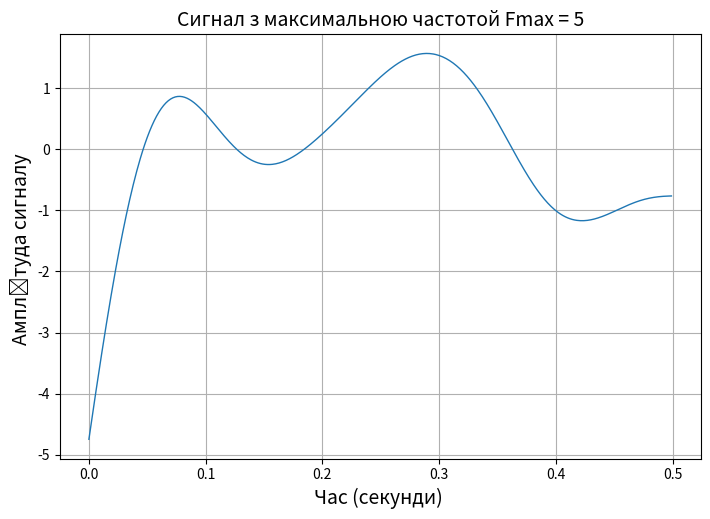

This chart was generated by the following Python code: (Note: this script raises an exception after producing the figure.)
import numpy
import scipy
import matplotlib.pyplot as plt

n = 500
Fs = 1000
Fmax = 5

random = numpy.random.normal(0, 10, n)
time_line_ox = numpy.arange(n)/Fs

w = Fmax/(Fs/2)

parameters_filter = scipy.signal.butter(3, w, 'low', output='sos')

filtered_signal = scipy.signal.sosfiltfilt(parameters_filter, random)

fig, ax = plt.subplots(figsize=(21/2.54, 14/2.54))
ax.plot(time_line_ox, filtered_signal, linewidth = 1)
ax.set_xlabel("Час (секунди) ", fontsize = 14)
ax.set_ylabel("Амплітуда сигналу ", fontsize = 14)
plt.title("Сигнал з максимальною частотой Fmax = 5", fontsize = 14)
ax.grid()
fig.savefig('./figures/' + 'графік 1' + '.png', dpi = 600)
dpi = 600

spectrum = scipy.fft.fft(filtered_signal)
spectrum = numpy.abs(scipy.fft.fftshift(spectrum))
length_signal = n
freq_countdown = scipy.fft.fftfreq(length_signal, 1/length_signal)
freq_countdown = scipy.fft.fftshift(freq_countdown)

fig, ax = plt.subplots(figsize=(21/2.54, 14/2.54))
ax.plot(freq_countdown, spectrum, linewidth = 1)
ax.set_xlabel("Частота (Гц)", fontsize = 14)
ax.set_ylabel("Амплітуда спектра ", fontsize = 14)

plt.title("Спектр сигнала с максимальной частотой Fmax = 5", fontsize = 14)
ax.grid()
fig.savefig('./figures/' + 'графік 2' + '.png', dpi=600)

F_filter = 12
dispersions = []
signal_noise = []
discrete_spectrums = []
E1 = []
discrete_signals = []
discrete_signal_after_filers = []
w = F_filter / (Fs / 2)
parameters_fil = scipy.signal.butter(3, w, 'low', output='sos')
filtered_signal_2 = None
for Dt in [2, 4, 8, 16]:
    discrete_signal = numpy.zeros(n)
    for i in range(0, round(n / Dt)):
        discrete_signal[i * Dt] = filtered_signal[i * Dt]
        filtered_signal_2 = scipy.signal.sosfiltfilt(parameters_fil, discrete_signal)
    discrete_signals += [list(discrete_signal)]
    discrete_spectrum = scipy.fft.fft(discrete_signals)
    discrete_spectrum = numpy.abs(scipy.fft.fftshift(discrete_spectrum))
    discrete_spectrums.append(list(discrete_spectrum))
    discrete_signal_after_filers += [list(filtered_signal_2)]

for i in range(4):
    E1 = discrete_signal_after_filers[i] - filtered_signal
    dispersion = numpy.var(E1)
    dispersions.append(dispersion)
    signal_noise.append(numpy.var(filtered_signal)/dispersion)

fig, ax = plt.subplots(2, 2, figsize=(21/2.54, 14/2.54))
s = 0
for i in range(0, 2):
    for j in range(0, 2):
        ax[i][j].plot(time_line_ox, discrete_signals[s], linewidth=1)
        ax[i][j].grid()
        s += 1
fig.supxlabel('Час (секунди)', fontsize=14)
fig.supylabel('Амплітуда сигналу', fontsize=14)
fig.suptitle('Сигнал з кроком дискретизації Dt = (2,4,8,16)', fontsize=14)
fig.savefig('./figures/' + 'графік 3' + '.png', dpi=600)

s = 0
fig, ax = plt.subplots(2, 2, figsize=(21 / 2.54, 14 / 2.54))
for i in range(0, 2):
    for j in range(0, 2):
        ax[i][j].plot(freq_countdown, discrete_spectrum[s], linewidth=1)
        s += 1
fig.supxlabel("Частота (Гц)", fontsize=14)
fig.supylabel("Амплитуда спектра", fontsize=14)
fig.suptitle("Сигнал з шагом дискретизации Dt = (2, 4, 8, 16)", fontsize=14)
fig.savefig('./figures/' + 'график 4' + '.png', dpi=600)

fig, ax = plt.subplots(2, 2, figsize=(21/2.54, 14/2.54))
s = 0
for i in range(0, 2):
    for j in range(0, 2):
        ax[i][j].plot(time_line_ox, discrete_signal_after_filers[s], linewidth=1)
        ax[i][j].grid()
        s += 1
fig.supxlabel('Час (секунди)', fontsize=14)
fig.supylabel('Амплітуда сигналу', fontsize=14)
fig.suptitle('Відновлені аналогові сигнали з кроком дискретизації Dt = (2,4,8,16)', fontsize=14)
fig.savefig('./figures/' + 'графік 5' + '.png', dpi=600)

fig, ax = plt.subplots(figsize=(21/2.54, 14/2.54))
ax.plot((2,4,8,16), dispersions, linewidth=1)
ax.set_xlabel('Крок дискретизації', fontsize=14)
ax.set_ylabel('Дисперсія', fontsize=14)
plt.title(f'Залежність дисперсії від кроку дискретизації', fontsize=14)
ax.grid()
fig.savefig('./figures/' + 'графік 6' + '.png', dpi=600)

fig, ax = plt.subplots(figsize=(21/2.54, 14/2.54))
ax.plot((2,4,8,16), signal_noise, linewidth=1)
ax.set_xlabel('Крок дискретизації', fontsize=14)
ax.set_ylabel('ССШ', fontsize=14)
plt.title(f'Залежність співвідношення сигнал-шум від кроку дискретизації', fontsize=14)
ax.grid()
fig.savefig('./figures/' + 'графік 7' + '.png', dpi=600)

